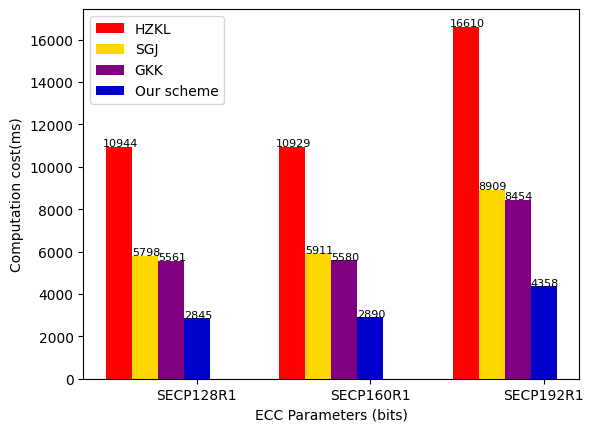

Here is the Python script that generated this plot:
# -*- coding=utf-8 -*-
import matplotlib.pyplot as plt
import numpy as np

import matplotlib
matplotlib.rc("font",family='STSong')

name_list = ['SECP128R1', 'SECP160R1', 'SECP192R1']

plt.xlabel('ECC Parameters (bits)')
plt.ylabel('Computation cost(ms)')

He = [10944,10929,16610]
Jian = [5798,5911,8909]
gkk = [5561,5580,8454]
my = [2845,2890,4358]

#所有数据和柱子
data =[]
data.append(He)
data.append(Jian)
data.append(gkk)
data.append(my)
bars = []

x=[0,1,2]
total_width, n = 0.6, 4
width = total_width / n

bars.append(plt.bar(x, He, width=width, label='HZKL', fc='red'))
for i in range(len(x)):
    x[i] = x[i] + width
bars.append(plt.bar(x, Jian, width=width, label='SGJ', tick_label=name_list, fc='gold'))
for i in range(len(x)):
    x[i] = x[i] + width
bars.append(plt.bar(x, gkk, width=width, label='GKK', tick_label=name_list, fc='purple'))
for i in range(len(x)):
    x[i] = x[i] + width
bars.append(plt.bar(x, my, width=width, label='Our scheme', tick_label=name_list, fc='mediumblue'))
plt.legend()

#添加数字
for j in range(len(bars)):
    bars1 = bars[j]
    data_i = data[j]
    for i, rec in enumerate(bars1):
        x_text = rec.get_x()# 获取柱形图横坐标 可以+/-数值使其居中
        if data_i[i] > 10000:
            x_text -= width / 8
        y_text = rec.get_height() + 30# 获取柱子的高度 +0.02
        plt.text(x_text, y_text, data_i[i], fontsize=8)
plt.savefig('计算代价.pdf')
plt.show()